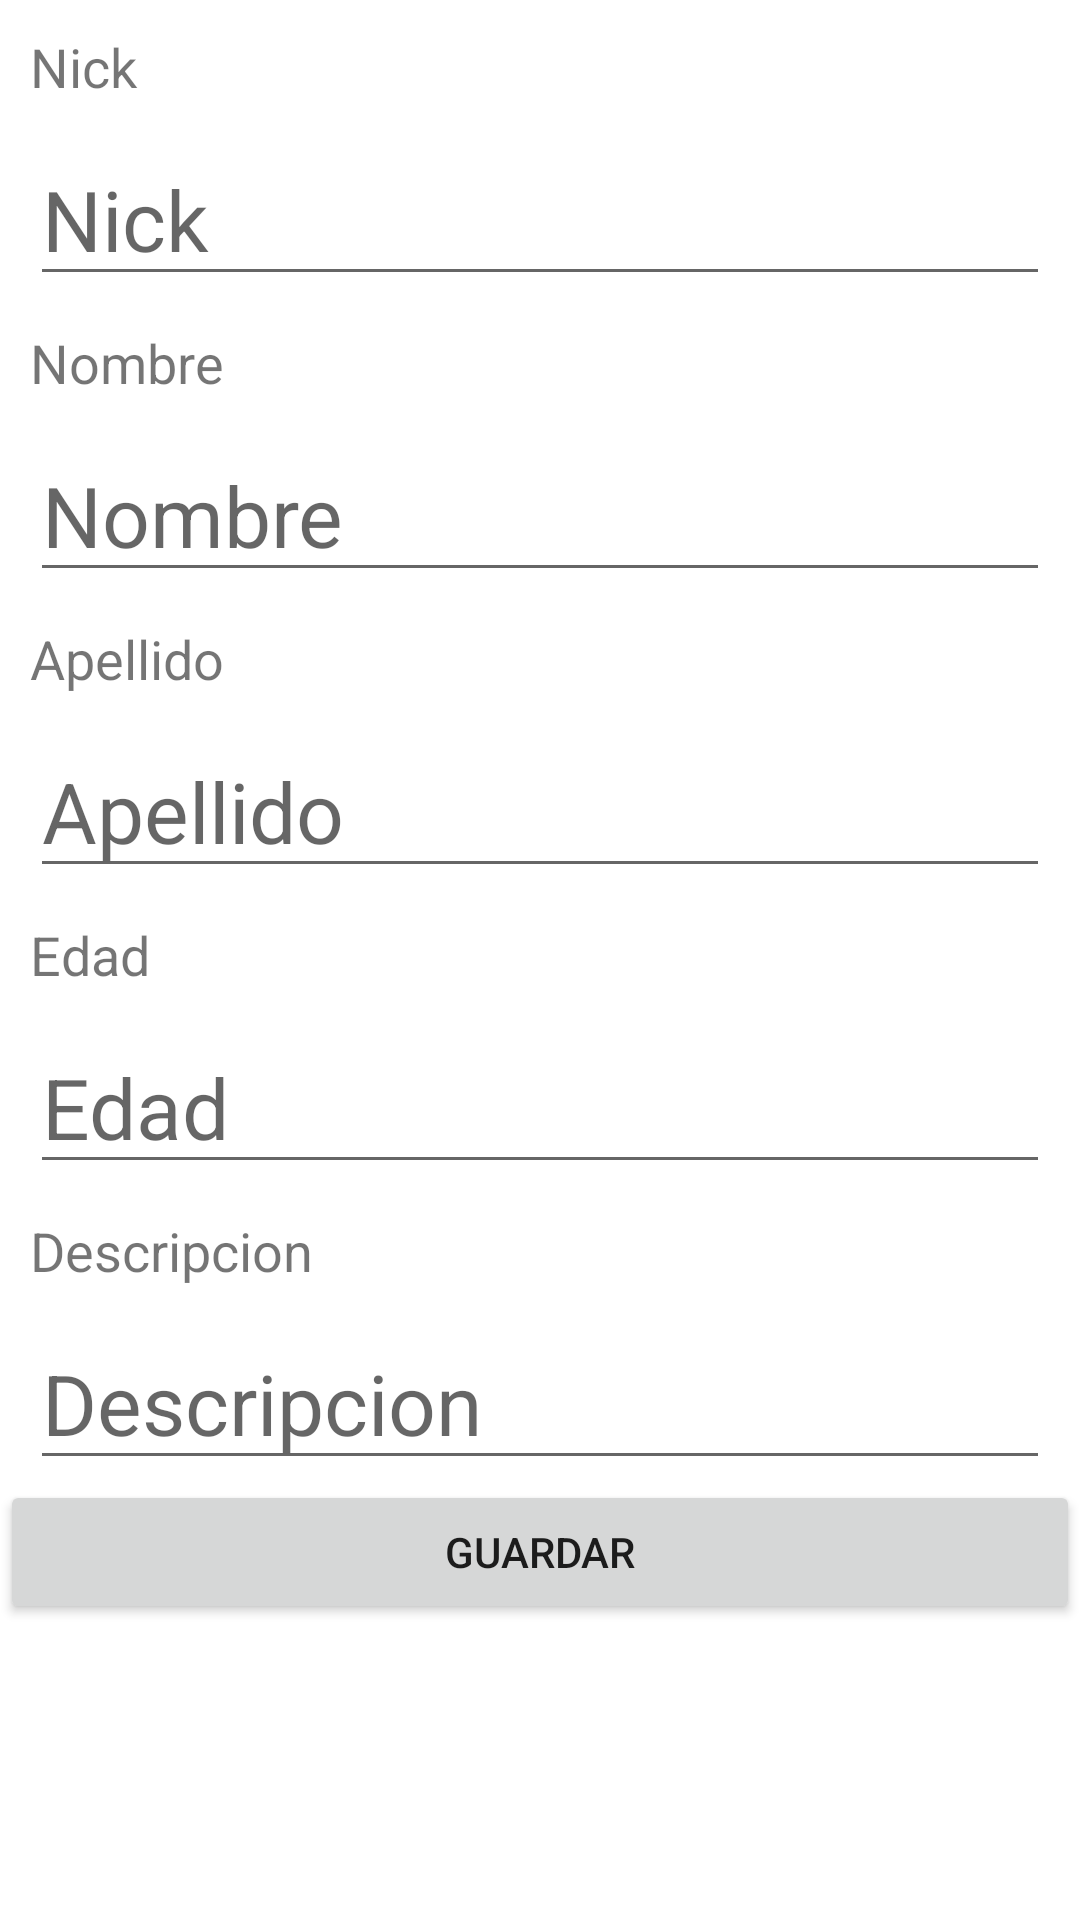

The Android layout XML behind this screen, and the referenced resources:
<!-- AndroidManifest.xml: application theme Theme.UNParche -->
<!-- res/layout/activity_crear_usuario.xml -->
<?xml version="1.0" encoding="utf-8"?>
<LinearLayout xmlns:android="http://schemas.android.com/apk/res/android"
    xmlns:app="http://schemas.android.com/apk/res-auto"
    xmlns:tools="http://schemas.android.com/tools"
    android:layout_width="match_parent"
    android:layout_height="match_parent"
    android:orientation="vertical"
    tools:context=".soloparatesteo.CrearUsuarioActivity">

    <TextView
        android:layout_marginTop="10dp"
        android:layout_marginRight="10dp"
        android:layout_marginLeft="10dp"
        android:layout_width="match_parent"
        android:layout_height="wrap_content"
        android:textSize="18sp"
        android:text="Nick" />

    <EditText
        android:id="@+id/etNick"
        android:layout_marginTop="10dp"
        android:layout_marginRight="10dp"
        android:layout_marginLeft="10dp"
        android:layout_width="match_parent"
        android:layout_height="wrap_content"
        android:textSize="28sp"
        android:hint="Nick" />

    <TextView
        android:layout_marginTop="10dp"
        android:layout_marginRight="10dp"
        android:layout_marginLeft="10dp"
        android:layout_width="match_parent"
        android:layout_height="wrap_content"
        android:textSize="18sp"
        android:text="Nombre" />

    <EditText
        android:id="@+id/etNombre"
        android:layout_marginTop="10dp"
        android:layout_marginRight="10dp"
        android:layout_marginLeft="10dp"
        android:layout_width="match_parent"
        android:layout_height="wrap_content"
        android:textSize="28sp"
        android:hint="Nombre" />

    <TextView
        android:layout_marginTop="10dp"
        android:layout_marginRight="10dp"
        android:layout_marginLeft="10dp"
        android:layout_width="match_parent"
        android:layout_height="wrap_content"
        android:textSize="18sp"
        android:text="Apellido" />

    <EditText
        android:id="@+id/etApellido"
        android:layout_marginTop="10dp"
        android:layout_marginRight="10dp"
        android:layout_marginLeft="10dp"
        android:layout_width="match_parent"
        android:layout_height="wrap_content"
        android:textSize="28sp"
        android:hint="Apellido" />

    <TextView
        android:layout_marginTop="10dp"
        android:layout_marginRight="10dp"
        android:layout_marginLeft="10dp"
        android:layout_width="match_parent"
        android:layout_height="wrap_content"
        android:textSize="18sp"
        android:text="Edad" />

    <EditText
        android:id="@+id/etEdad"
        android:layout_marginTop="10dp"
        android:layout_marginRight="10dp"
        android:layout_marginLeft="10dp"
        android:layout_width="match_parent"
        android:layout_height="wrap_content"
        android:textSize="28sp"
        android:hint="Edad" />

    <TextView
        android:layout_marginTop="10dp"
        android:layout_marginRight="10dp"
        android:layout_marginLeft="10dp"
        android:layout_width="match_parent"
        android:layout_height="wrap_content"
        android:textSize="18sp"
        android:text="Descripcion" />

    <EditText
        android:id="@+id/etDescripcion"
        android:layout_marginTop="10dp"
        android:layout_marginRight="10dp"
        android:layout_marginLeft="10dp"
        android:layout_width="match_parent"
        android:layout_height="wrap_content"
        android:textSize="28sp"
        android:hint="Descripcion" />

    <Button
        android:id="@+id/btnGuardar"
        android:layout_width="match_parent"
        android:layout_height="wrap_content"
        android:text="Guardar"/>

</LinearLayout>
<!-- resources referenced by this layout -->
<resources>
  <style name="Theme.UNParche" parent="Theme.MaterialComponents.DayNight.DarkActionBar">
          
          <item name="colorPrimary">@color/purple_500</item>
          <item name="colorPrimaryVariant">@color/purple_700</item>
          <item name="colorOnPrimary">@color/white</item>
          
          <item name="colorSecondary">@color/teal_200</item>
          <item name="colorSecondaryVariant">@color/teal_700</item>
          <item name="colorOnSecondary">@color/black</item>
          
          <item name="android:statusBarColor" tools:targetApi="l">?attr/colorPrimaryVariant</item>
          
      </style>
  <!-- not gathered from this repository: default colours our renderer supplied (Android Studio template values) -->
  <color name="purple_500">#FF6200EE</color>
  <color name="purple_700">#FF3700B3</color>
  <color name="teal_200">#FF03DAC5</color>
  <color name="teal_700">#FF018786</color>
  <color name="black">#FF000000</color>
  <color name="white">#FFFFFFFF</color>
</resources>
